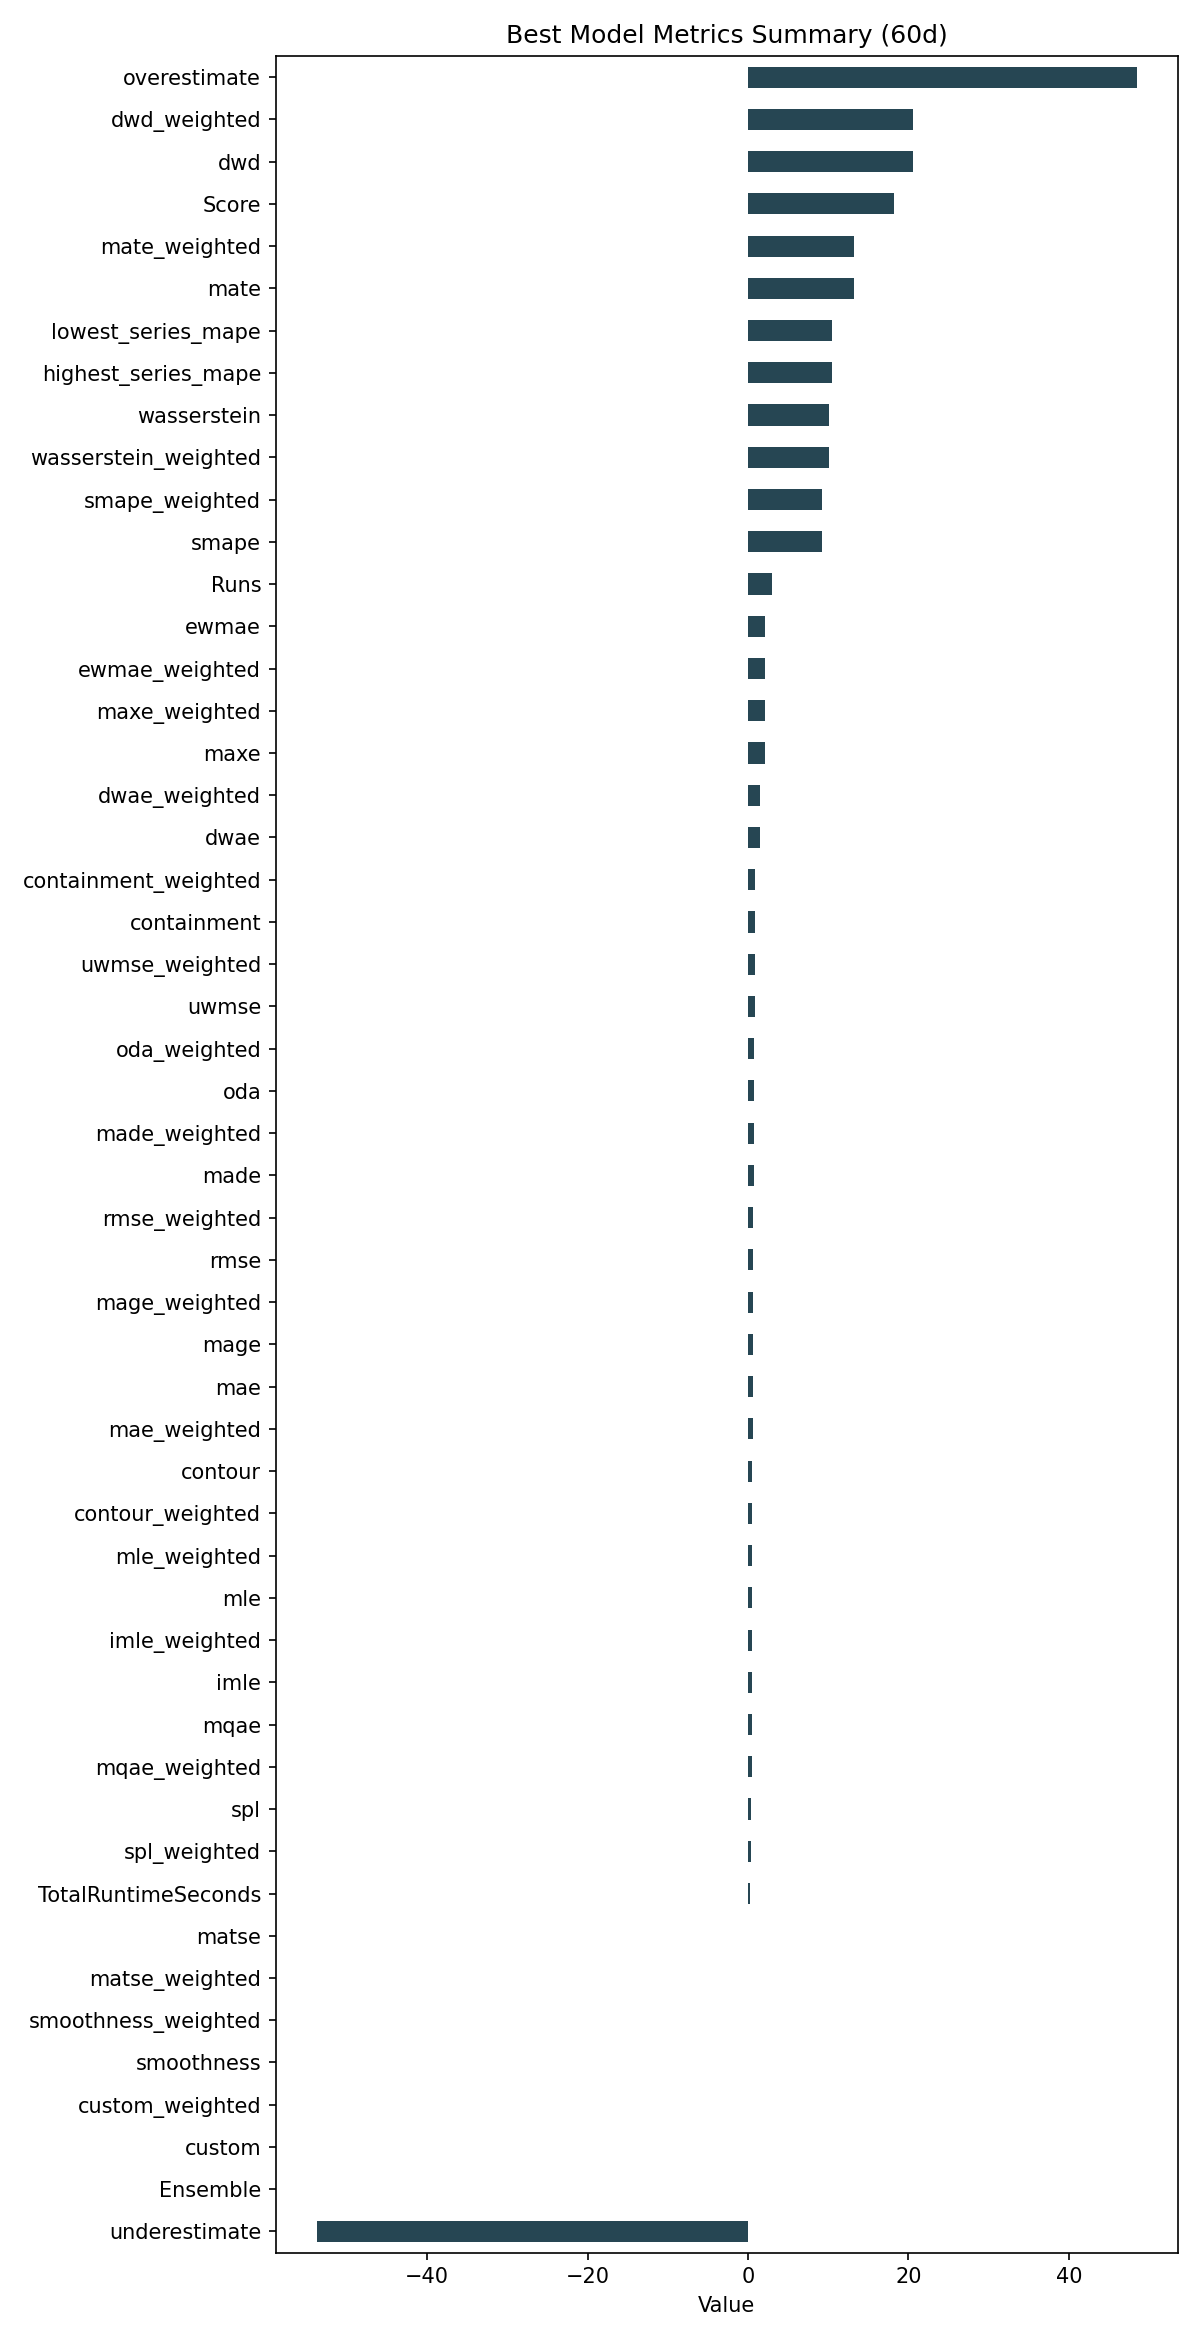

The data file committed next to this chart (first rows):
ID, Model, ModelParameters, TransformationParameters, Ensemble, Runs, smape, mae, rmse, made, mage, custom, underestimate, mle, overestimate, imle, spl, containment, contour, maxe, oda, dwae, mqae, ewmae
19673c2ef00892dee836c62dbecb7275, UnobservedComponents, {"level": "smooth trend", "maxiter": 100…, {"fillna": "linear", "transformations": …, 0, 3, 9.285, 0.5677, 0.6783, 0.7266, 0.5677, 0.0, -53.75, 0.4982, 48.44, 0.4916, 0.3656, 0.9222, 0.5111, 2.076, 0.7333, 1.451, 0.4548, 2.133
